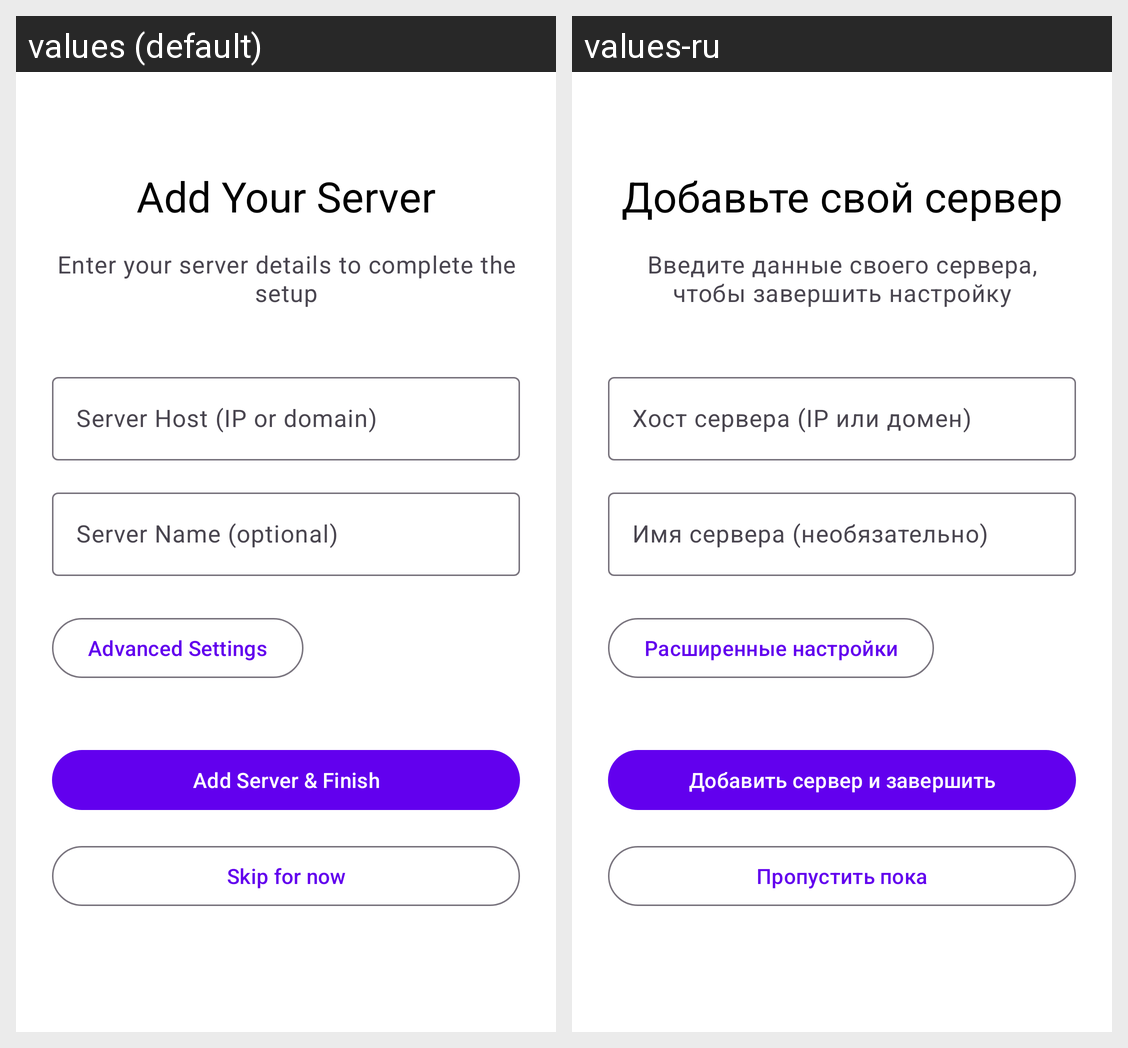

Strings drawn on this Android screen and how each of the app's shown locales translates them:
Android screen res/layout/fragment_add_first_server.xml rendered under 2 locales, left to right: values (default), values-ru. Device: Nexus 5 (rendered at 1080×1920; each locale shown at half size, 540×960, under a caption strip naming it); theme Theme.SshProxy.
Strings drawn on this screen, with the default value and each locale's value (text and hints the layout hard-codes, and strings that could not be matched under every locale, appear in the picture but are not listed):

add_your_server
  values: Add Your Server
  values-ru: Добавьте свой сервер

enter_server_details
  values: Enter your server details to complete the setup
  values-ru: Введите данные своего сервера, чтобы завершить настройку

server_host_ip_or_domain
  values: Server Host (IP or domain)
  values-ru: Хост сервера (IP или домен)

server_name_optional
  values: Server Name (optional)
  values-ru: Имя сервера (необязательно)

advanced_settings
  values: Advanced Settings
  values-ru: Расширенные настройки

add_server_and_finish
  values: Add Server & Finish
  values-ru: Добавить сервер и завершить

skip_for_now
  values: Skip for now
  values-ru: Пропустить пока
